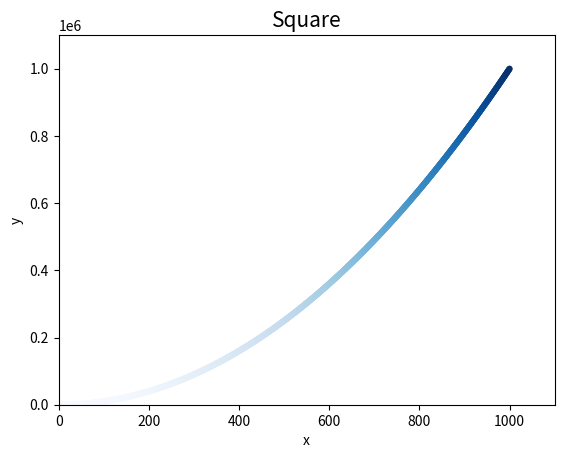

Recreate this plot in Python.
import matplotlib.pyplot as plt

# x_values = [1, 2, 3, 4, 5]
# y_values = [1, 4, 9, 16, 25]
x_values = list(range(1, 1001))
y_values = [x**2 for x in x_values]

plt.scatter(x_values, y_values, c=y_values, cmap=plt.cm.Blues, edgecolors='none', s=20)
plt.title('Square', fontsize=15)
plt.xlabel('x', fontsize=10)
plt.ylabel('y', fontsize=10)
plt.tick_params(axis='both', labelsize=10)

# 设置每个坐标轴的取值范围
plt.axis([0, 1100, 0, 1100000])
plt.show()
# 保存为图片
# plt.savefig('square_plot.png', bbox_inches='tight')
